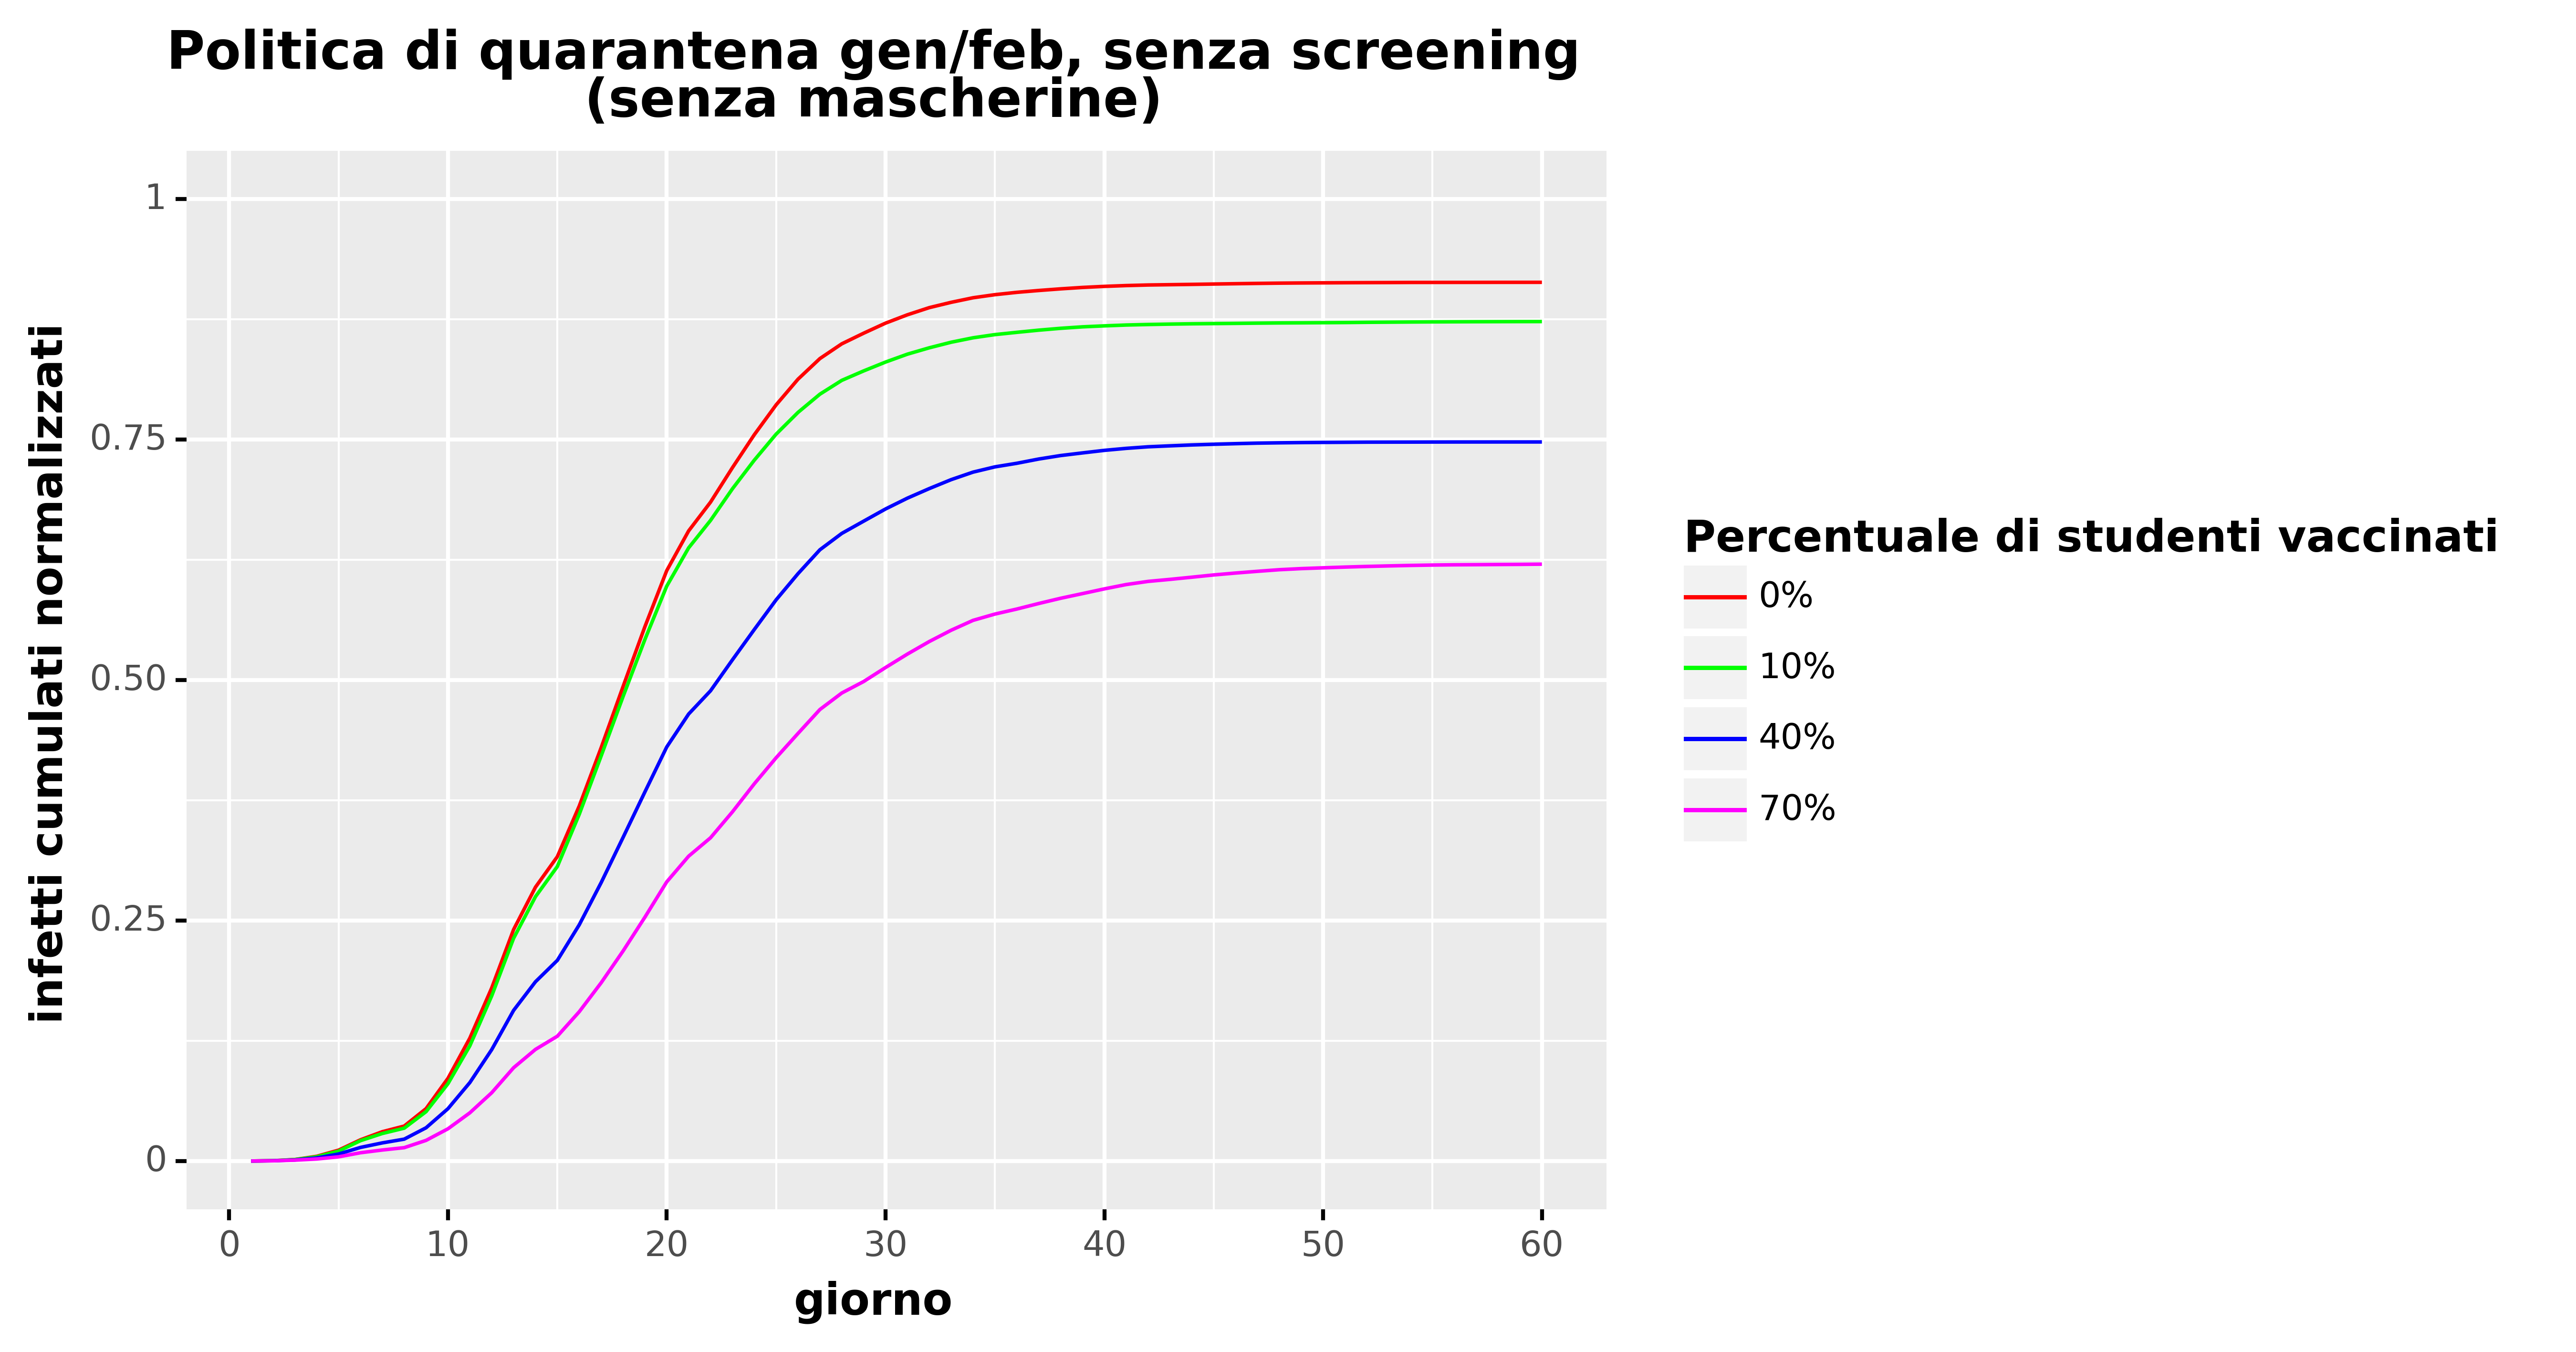

Data behind this chart, as committed beside it:
, day, cumulative_infected, cumulative_infected_norm, type, type_pretty, vaccine_efficacy, prevalence
0, 1.0, 0.0, 0.0, Total infected, 0%, Vaccine Efficacy 50%, Low
1, 2.0, 0.0902, 0.000311, Total infected, 0%, Vaccine Efficacy 50%, Low
2, 3.0, 0.4429, 0.001527, Total infected, 0%, Vaccine Efficacy 50%, Low
3, 4.0, 1.413, 0.004872, Total infected, 0%, Vaccine Efficacy 50%, Low
4, 5.0, 3.272, 0.01128, Total infected, 0%, Vaccine Efficacy 50%, Low
5, 6.0, 6.389, 0.02203, Total infected, 0%, Vaccine Efficacy 50%, Low
6, 7.0, 8.83, 0.03045, Total infected, 0%, Vaccine Efficacy 50%, Low
7, 8.0, 10.53, 0.0363, Total infected, 0%, Vaccine Efficacy 50%, Low
8, 9.0, 15.79, 0.05445, Total infected, 0%, Vaccine Efficacy 50%, Low
9, 10.0, 24.92, 0.08594, Total infected, 0%, Vaccine Efficacy 50%, Low
10, 11.0, 37.05, 0.1278, Total infected, 0%, Vaccine Efficacy 50%, Low
11, 12.0, 52.18, 0.1799, Total infected, 0%, Vaccine Efficacy 50%, Low
12, 13.0, 69.76, 0.2406, Total infected, 0%, Vaccine Efficacy 50%, Low
13, 14.0, 82.55, 0.2847, Total infected, 0%, Vaccine Efficacy 50%, Low
14, 15.0, 91.75, 0.3164, Total infected, 0%, Vaccine Efficacy 50%, Low
15, 16.0, 107, 0.369, Total infected, 0%, Vaccine Efficacy 50%, Low
16, 17.0, 124.6, 0.4295, Total infected, 0%, Vaccine Efficacy 50%, Low
17, 18.0, 142.9, 0.4929, Total infected, 0%, Vaccine Efficacy 50%, Low
18, 19.0, 161, 0.5553, Total infected, 0%, Vaccine Efficacy 50%, Low
19, 20.0, 178, 0.6137, Total infected, 0%, Vaccine Efficacy 50%, Low
20, 21.0, 189.9, 0.6549, Total infected, 0%, Vaccine Efficacy 50%, Low
21, 22.0, 198.6, 0.6848, Total infected, 0%, Vaccine Efficacy 50%, Low
22, 23.0, 209, 0.7206, Total infected, 0%, Vaccine Efficacy 50%, Low
23, 24.0, 218.9, 0.7549, Total infected, 0%, Vaccine Efficacy 50%, Low
24, 25.0, 227.9, 0.786, Total infected, 0%, Vaccine Efficacy 50%, Low
25, 26.0, 235.7, 0.8126, Total infected, 0%, Vaccine Efficacy 50%, Low
26, 27.0, 241.9, 0.834, Total infected, 0%, Vaccine Efficacy 50%, Low
27, 28.0, 246.3, 0.8494, Total infected, 0%, Vaccine Efficacy 50%, Low
28, 29.0, 249.5, 0.8604, Total infected, 0%, Vaccine Efficacy 50%, Low
29, 30.0, 252.6, 0.8709, Total infected, 0%, Vaccine Efficacy 50%, Low
30, 31.0, 255.1, 0.8796, Total infected, 0%, Vaccine Efficacy 50%, Low
31, 32.0, 257.2, 0.887, Total infected, 0%, Vaccine Efficacy 50%, Low
32, 33.0, 258.8, 0.8925, Total infected, 0%, Vaccine Efficacy 50%, Low
33, 34.0, 260.2, 0.8972, Total infected, 0%, Vaccine Efficacy 50%, Low
34, 35.0, 261.1, 0.9005, Total infected, 0%, Vaccine Efficacy 50%, Low
35, 36.0, 261.8, 0.9029, Total infected, 0%, Vaccine Efficacy 50%, Low
36, 37.0, 262.4, 0.9048, Total infected, 0%, Vaccine Efficacy 50%, Low
37, 38.0, 262.9, 0.9065, Total infected, 0%, Vaccine Efficacy 50%, Low
38, 39.0, 263.3, 0.908, Total infected, 0%, Vaccine Efficacy 50%, Low
39, 40.0, 263.6, 0.9091, Total infected, 0%, Vaccine Efficacy 50%, Low
40, 41.0, 263.9, 0.9099, Total infected, 0%, Vaccine Efficacy 50%, Low
41, 42.0, 264.1, 0.9105, Total infected, 0%, Vaccine Efficacy 50%, Low
42, 43.0, 264.1, 0.9108, Total infected, 0%, Vaccine Efficacy 50%, Low
43, 44.0, 264.2, 0.9112, Total infected, 0%, Vaccine Efficacy 50%, Low
44, 45.0, 264.3, 0.9115, Total infected, 0%, Vaccine Efficacy 50%, Low
45, 46.0, 264.4, 0.9119, Total infected, 0%, Vaccine Efficacy 50%, Low
46, 47.0, 264.5, 0.9122, Total infected, 0%, Vaccine Efficacy 50%, Low
47, 48.0, 264.6, 0.9124, Total infected, 0%, Vaccine Efficacy 50%, Low
48, 49.0, 264.7, 0.9126, Total infected, 0%, Vaccine Efficacy 50%, Low
49, 50.0, 264.7, 0.9128, Total infected, 0%, Vaccine Efficacy 50%, Low
50, 51.0, 264.7, 0.9129, Total infected, 0%, Vaccine Efficacy 50%, Low
51, 52.0, 264.8, 0.913, Total infected, 0%, Vaccine Efficacy 50%, Low
52, 53.0, 264.8, 0.9131, Total infected, 0%, Vaccine Efficacy 50%, Low
53, 54.0, 264.8, 0.9132, Total infected, 0%, Vaccine Efficacy 50%, Low
54, 55.0, 264.8, 0.9132, Total infected, 0%, Vaccine Efficacy 50%, Low
55, 56.0, 264.8, 0.9132, Total infected, 0%, Vaccine Efficacy 50%, Low
56, 57.0, 264.8, 0.9132, Total infected, 0%, Vaccine Efficacy 50%, Low
57, 58.0, 264.9, 0.9133, Total infected, 0%, Vaccine Efficacy 50%, Low
58, 59.0, 264.9, 0.9133, Total infected, 0%, Vaccine Efficacy 50%, Low
59, 60.0, 264.9, 0.9133, Total infected, 0%, Vaccine Efficacy 50%, Low
... 180 more rows
